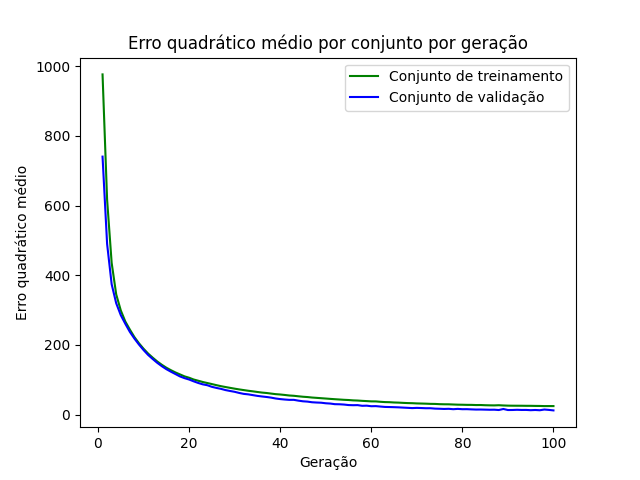

The data file committed next to this chart (first rows):
epoch, loss_train, loss_val
1, 976.3, 740.4
2, 617.2, 490.2
3, 435.5, 374.4
4, 345.1, 319.7
5, 299.4, 285.7
6, 267.3, 260.8
7, 244.2, 237.5
8, 222.7, 218.4
9, 204.9, 201.2
10, 189.3, 185.6
11, 175.5, 171.5
12, 163.8, 159.9
13, 152.8, 148.9
14, 143.3, 139.3
15, 134.9, 130.7
16, 127.8, 123.4
17, 121.3, 116.6
18, 115.6, 109.8
19, 110, 104.8
20, 106, 100.9
21, 101, 95.75
22, 97.44, 91.03
23, 93.83, 87.07
24, 90.87, 84.59
25, 87.87, 79.96
26, 84.74, 76.81
27, 81.83, 74.12
28, 79.38, 70.62
29, 77, 68.05
30, 74.69, 65.65
31, 72.53, 62.4
32, 70.59, 59.7
33, 68.65, 58.33
34, 66.98, 56.13
35, 65.17, 53.95
36, 63.45, 52.29
37, 62.25, 50.81
38, 60.58, 49
39, 58.95, 46.48
40, 57.96, 44.79
41, 56.61, 43.52
42, 55.09, 42.56
43, 54.23, 42.61
44, 52.79, 40.28
45, 51.5, 38.44
46, 50.58, 37.53
47, 49.21, 35.68
48, 48.29, 34.91
49, 47.3, 34.35
50, 46.35, 32.77
51, 45.36, 31.95
52, 44.44, 30.19
53, 43.59, 29.9
54, 42.71, 29.1
55, 42.11, 27.65
56, 41.1, 27.23
57, 40.59, 27.46
58, 39.71, 25.52
59, 39, 25.91
60, 38.23, 24.31
... 40 more rows
